Dataset: dataset (GitHub, bryanjohn05/SignSerenade). Classes: are, can, come, dont, going, hello, help, here, how, name, need, please, thanks, this, today, understand, what, where, you, your.

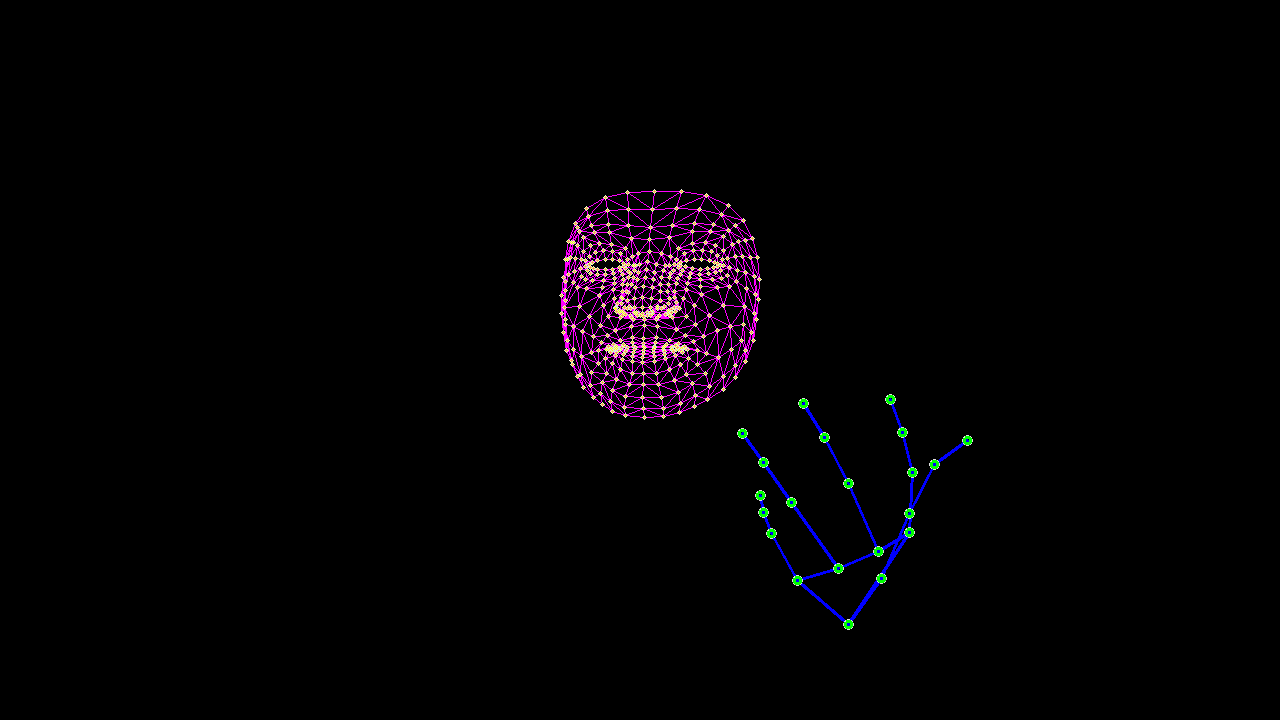
Label: where

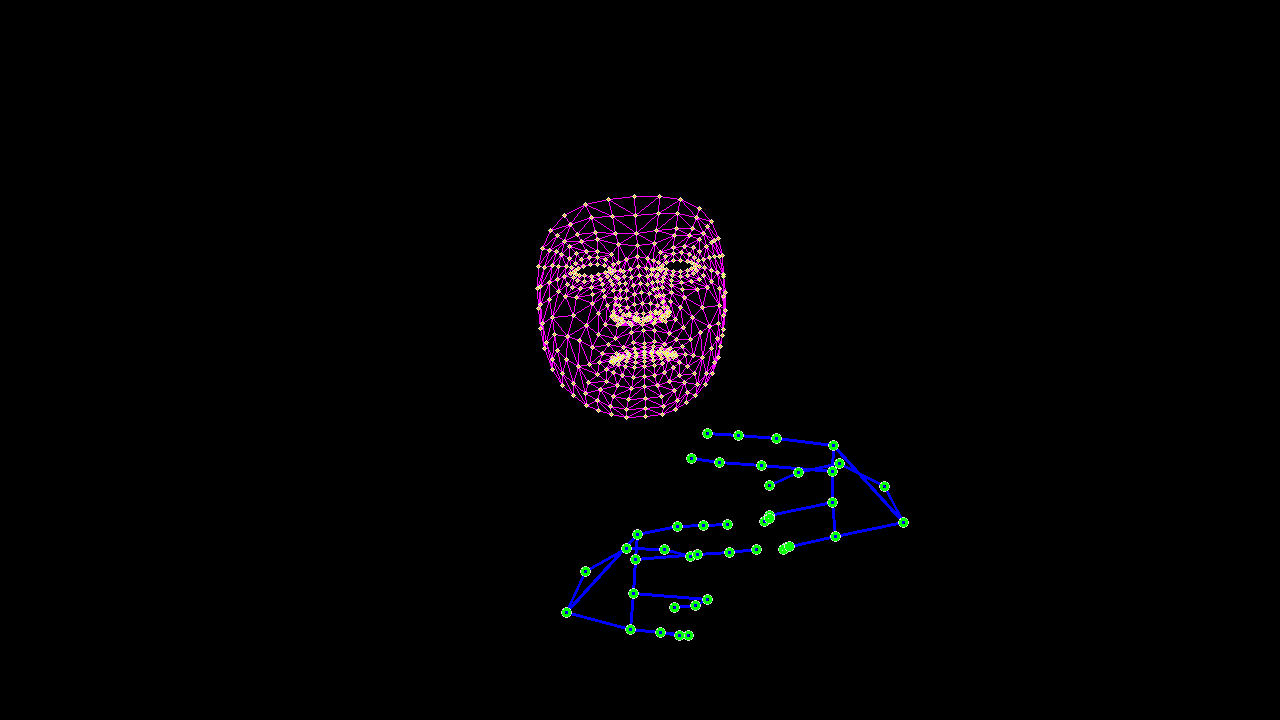
Label: name

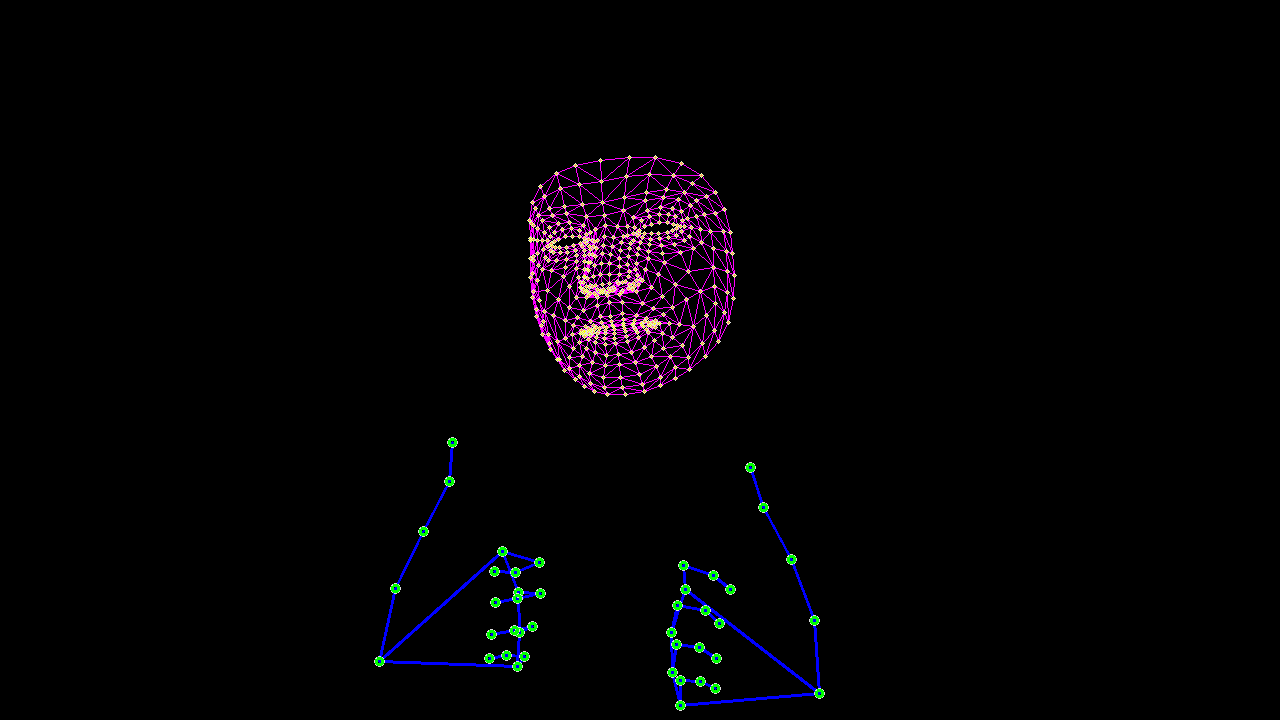
Label: how

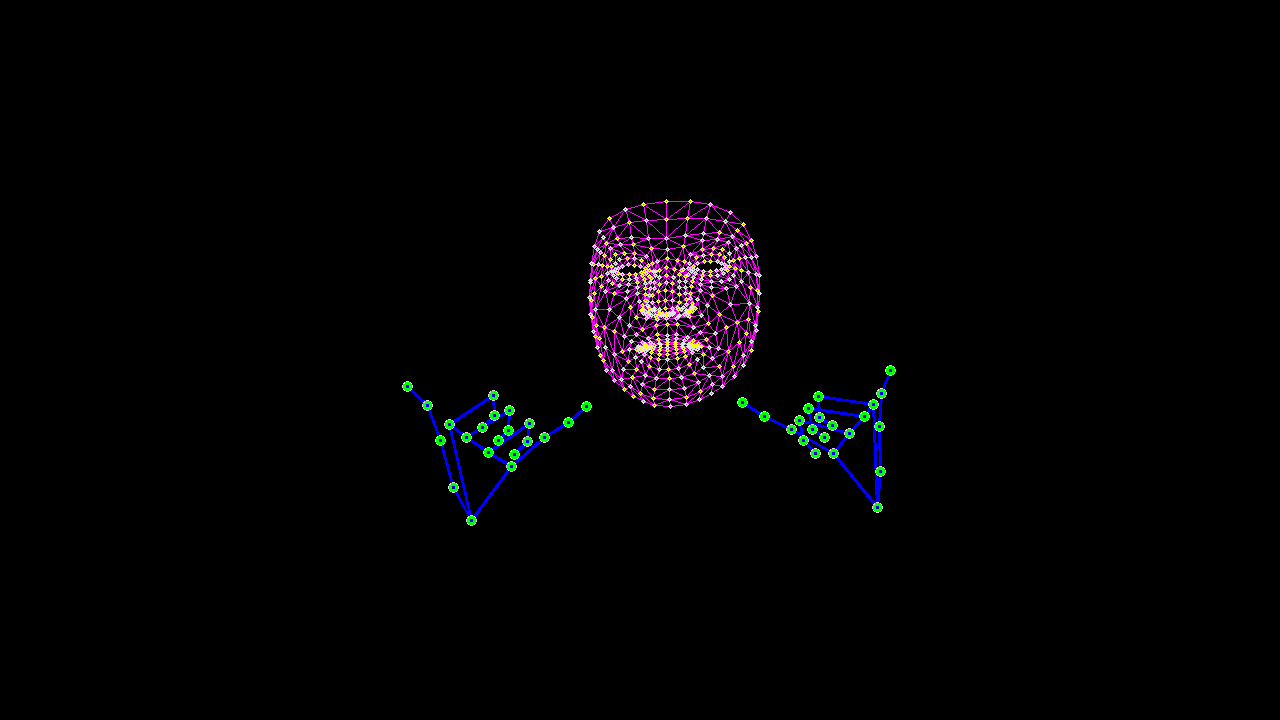
Label: today

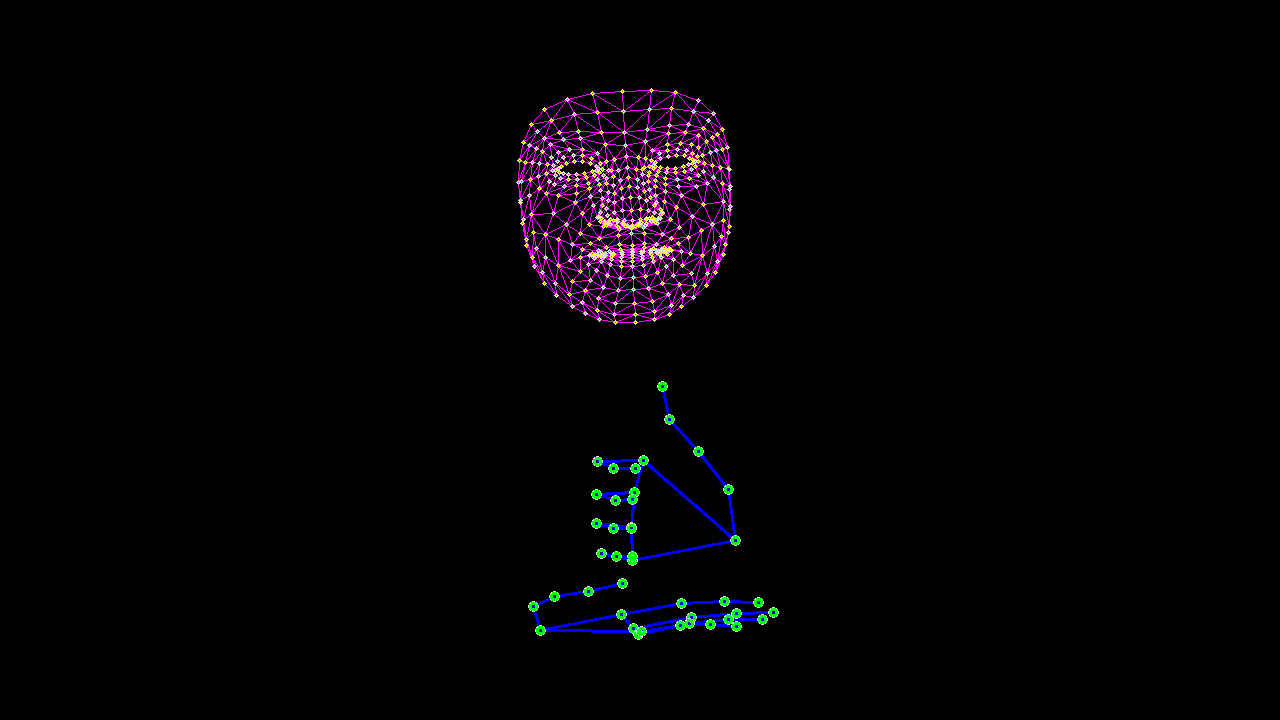
Label: help

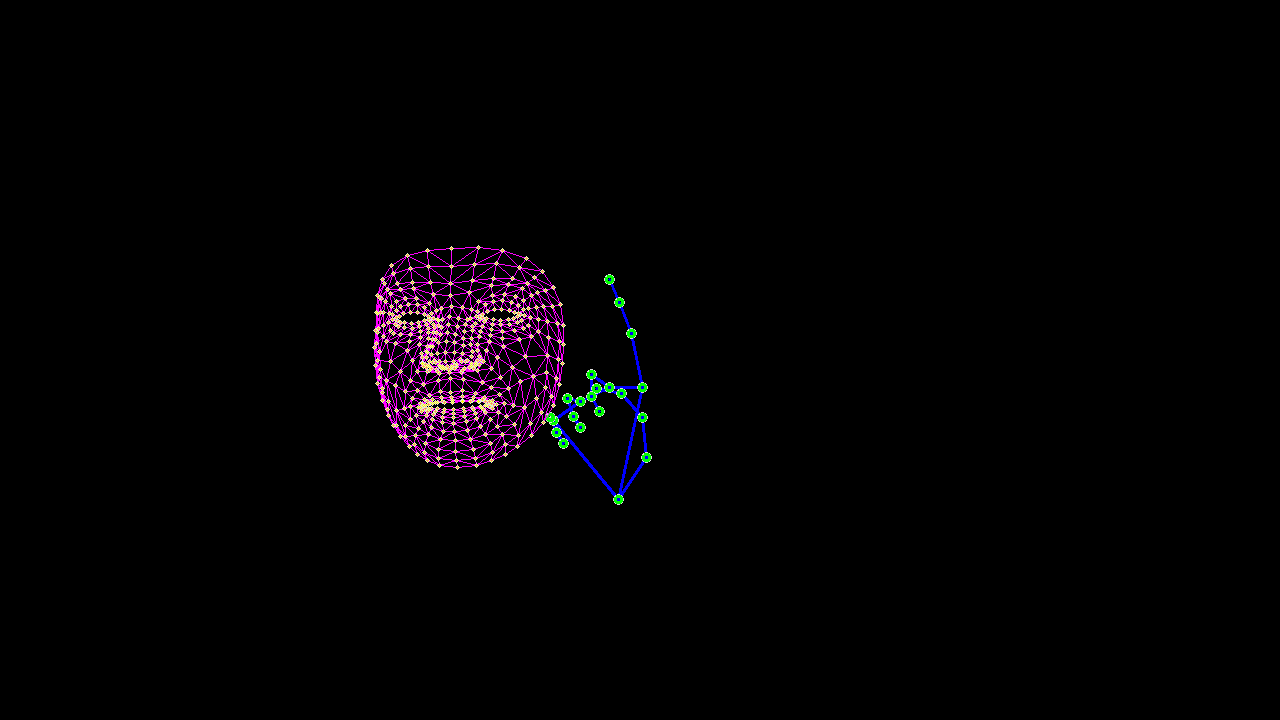
Label: understand
